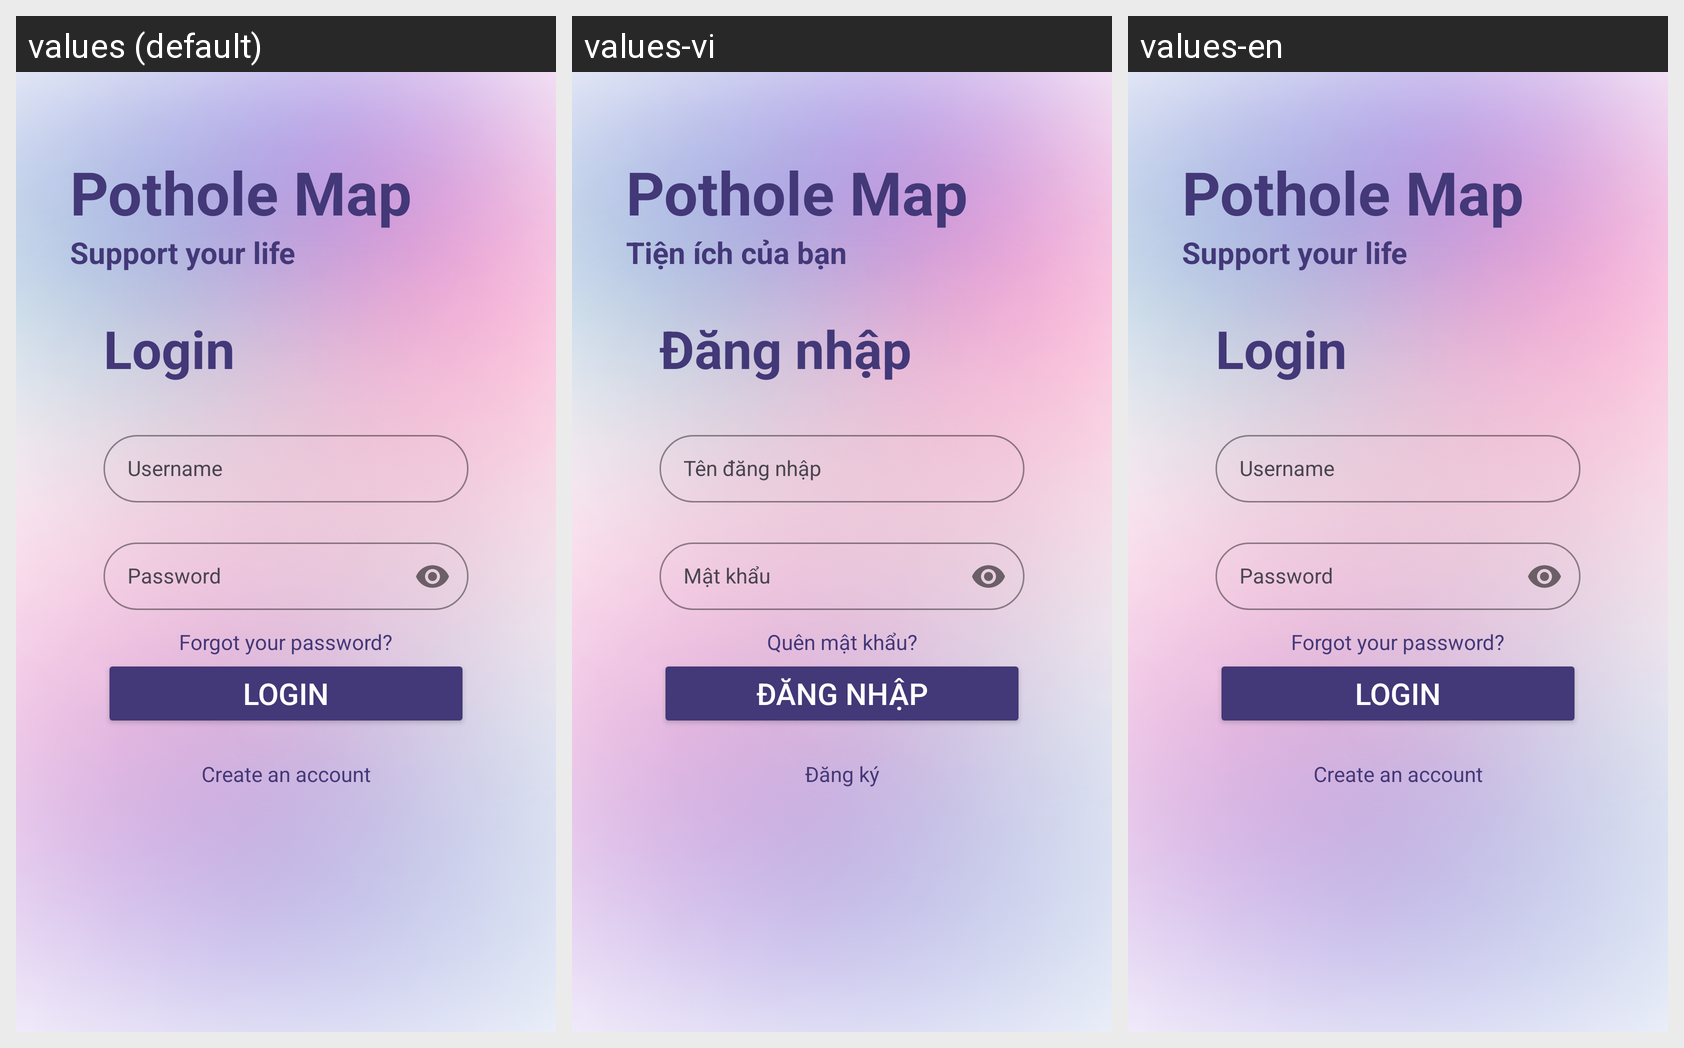

For this localized Android screen grid, give each drawn string resource with its value in every locale shown.
Android screen res/layout/activity_login_screen.xml rendered under 3 locales, left to right: values (default), values-vi, values-en. Device: Nexus 5 (rendered at 1080×1920; each locale shown at half size, 540×960, under a caption strip naming it); theme Theme.PotHoleApplication.
Strings drawn on this screen, with the default value and each locale's value (text and hints the layout hard-codes, and strings that could not be matched under every locale, appear in the picture but are not listed):

str_pothole_map
  values: Pothole Map
  values-vi: Pothole Map
  values-en: Pothole Map

str_support_your_life
  values: Support your life
  values-vi: Tiện ích của bạn
  values-en: Support your life

str_login
  values: Login
  values-vi: Đăng nhập
  values-en: Login

str_username
  values: Username
  values-vi: Tên đăng nhập
  values-en: Username

str_password
  values: Password
  values-vi: Mật khẩu
  values-en: Password

str_forgot_your_password
  values: Forgot your password?
  values-vi: Quên mật khẩu?
  values-en: Forgot your password?

str_create_an_account
  values: Create an account
  values-vi: Đăng ký
  values-en: Create an account
